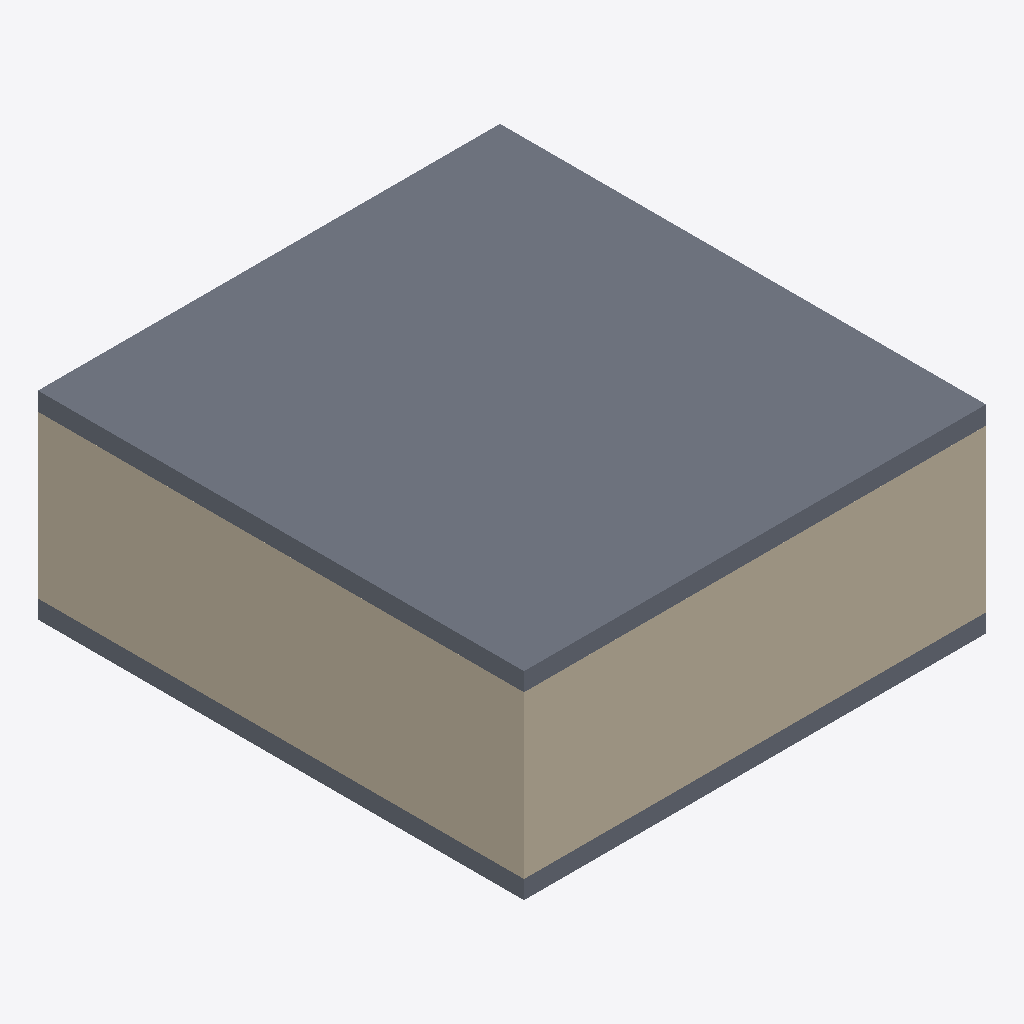
Isometric view of an IFC building model (IFC-SPF (STEP), schema IFC4X3, length unit millimetre), seen from the south-west, elements coloured by IFC class: 3 slabs (grey), 2 walls (beige).
Extent 7.7 m × 8.1 m × 3.3 m (x, y, z). Storeys (2): L1 at 0.00 m; L2 at 3.00 m. Elements (10): 7 IfcWall, 3 IfcSlab.

HEADER;
FILE_DESCRIPTION(('ViewDefinition [CoordinationView]','RevitIdentifiers [ContentGUID: cbb0ae2e-6350-4225-8ca4-af668662c38d, VersionGUID: bfc25727-f83e-41a5-95bd-5ab740cb49ea, NumberOfSaves: 28]','CoordinateReference [CoordinateBase: Shared Coordinates]'),'2;1');
FILE_NAME('01_02_009.ifc','2026-01-07T16:59:35+01:00',(''),(''),'ODA SDAI 24.6','Autodesk Revit 24.3.30.11 (ENU) - IFC 24.3.30.11','');
FILE_SCHEMA(('IFC4X3'));
ENDSEC;
DATA;
#27=IFCPROJECT('3BiAukOr129OoahsPvdJnz',#18,'Project Number',$,$,'Project Name','Project Status',(#22),#612);
#42=IFCSITE('3BiAukOr129OoahsPvdJn$',#18,'Default',$,$,#41,$,$,.ELEMENT.,(42,21,31,401672),(-71,-3,-24,-345703),0.0,$,$);
#32=IFCBUILDING('3BiAukOr129OoahsPvdJny',#18,'Building Name',$,$,#30,$,'Building Name',.ELEMENT.,$,$,#31);
#35=IFCBUILDINGSTOREY('2JF4e6axWHqu3u0C1FZlmi',#18,'L1',$,'Level:8mm Head',#34,$,'L1',.ELEMENT.,0.0);
#39=IFCBUILDINGSTOREY('1ZGO8hrFCHqw0v0026FpFv',#18,'L2',$,'Level:8mm Head',#38,$,'L2',.ELEMENT.,3000.0);
#524=IFCSLAB('1NO2FmQyX8Dx48Vy4bqK2W',#18,'Floor:Generic - 12":1602972',$,'Floor:Generic - 12"',#509,#523,'1602972',.FLOOR.);
#549=IFCSLAB('1NO2FmQyX8Dx48Vy4bqK9m',#18,'Floor:Generic - 12":1603404',$,'Floor:Generic - 12"',#534,#548,'1603404',.FLOOR.);
#211=IFCWALL('3Vyqk8cSj8TOuAk6zHUwAt',#18,'Basic Wall:Generic - 200mm:1602350',$,'Basic Wall:Generic - 200mm',#181,#210,'1602350',.NOTDEFINED.);
#271=IFCWALL('3Vyqk8cSj8TOuAk6zHUwAc',#18,'Basic Wall:Generic - 200mm:1602367',$,'Basic Wall:Generic - 200mm',#235,#270,'1602367',.NOTDEFINED.);
#487=IFCSLAB('1NO2FmQyX8Dx48Vy4bqK11',#18,'Floor:Generic - 12":1602941',$,'Floor:Generic - 12"',#474,#486,'1602941',.FLOOR.);
ENDSEC;
